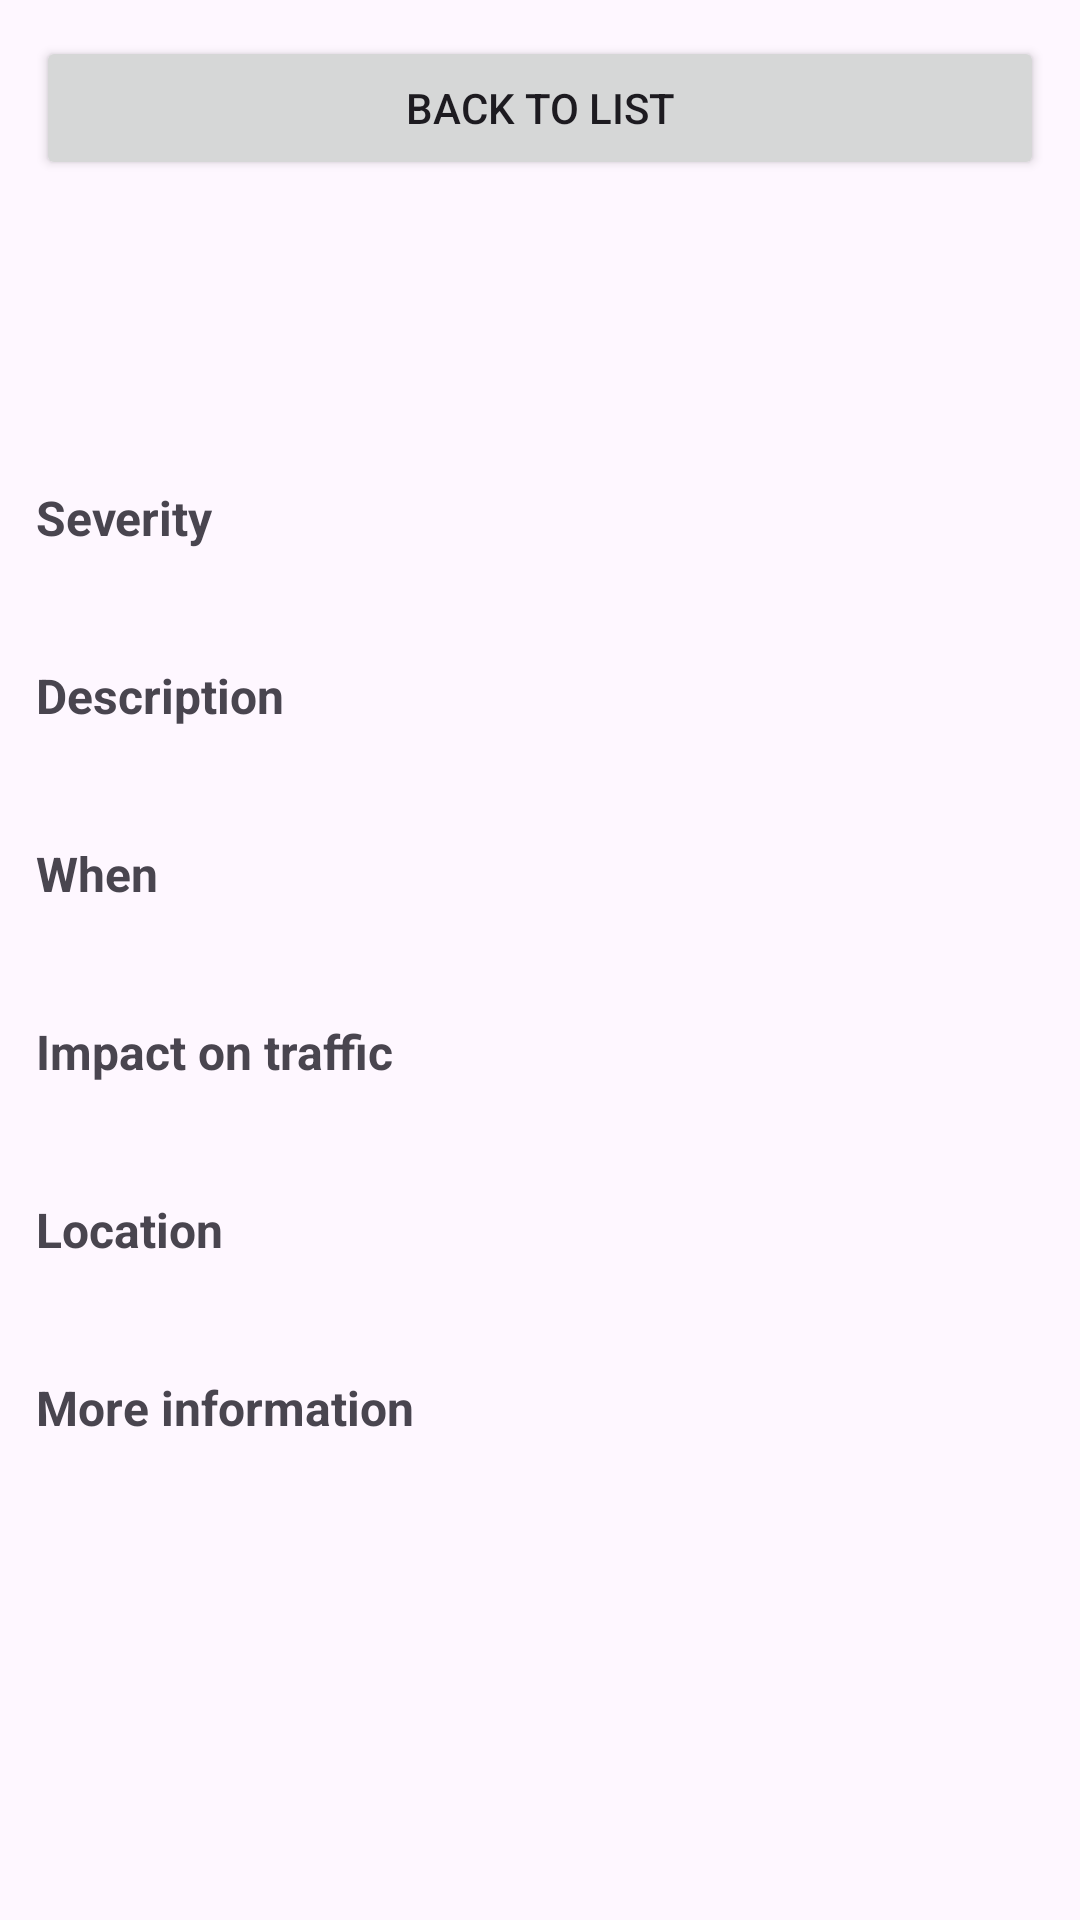

Android layout source for this screen:
<!-- AndroidManifest.xml: application theme Theme.Cox_Caitlin_S2326984 -->
<!-- res/layout/fragment_details.xml -->
<?xml version="1.0" encoding="utf-8"?>
<ScrollView xmlns:android="http://schemas.android.com/apk/res/android"
    android:layout_width="match_parent"
    android:layout_height="match_parent">

    <LinearLayout
        android:orientation="vertical"
        android:layout_width="match_parent"
        android:layout_height="wrap_content"
        android:padding="12dp">

        <Button
            android:id="@+id/backButton"
            android:layout_width="match_parent"
            android:layout_height="wrap_content"
            android:text="Back to list"
            />

        
        <LinearLayout
            android:id="@+id/headerBand"
            android:orientation="vertical"
            android:layout_width="match_parent"
            android:layout_height="wrap_content"
            android:layout_marginTop="8dp"
            android:padding="12dp">

            <TextView
                android:id="@+id/headerType"
                android:layout_width="match_parent"
                android:layout_height="wrap_content"
                android:textSize="22sp"
                android:textStyle="bold"
                android:textColor="@android:color/white"
                />
            <TextView
                android:id="@+id/headerRoad"
                android:layout_width="match_parent"
                android:layout_height="wrap_content"
                android:textSize="18sp"
                android:textColor="@android:color/white"
                />
        </LinearLayout>

        <TextView
            android:id="@+id/severityHeading"
            android:layout_width="match_parent"
            android:layout_height="wrap_content"
            android:layout_marginTop="16dp"
            android:textSize="16sp"
            android:textStyle="bold"
            android:text="Severity"
            />
        <TextView
            android:id="@+id/severityText"
            android:layout_width="match_parent"
            android:layout_height="wrap_content"
            android:textSize="16sp"
            />

        <TextView
            android:id="@+id/commentHeading"
            android:layout_width="match_parent"
            android:layout_height="wrap_content"
            android:layout_marginTop="16dp"
            android:textSize="16sp"
            android:textStyle="bold"
            android:text="Description"
            />
        <TextView
            android:id="@+id/commentText"
            android:layout_width="match_parent"
            android:layout_height="wrap_content"
            android:textSize="16sp"
            />

        <TextView
            android:id="@+id/whenHeading"
            android:layout_width="match_parent"
            android:layout_height="wrap_content"
            android:layout_marginTop="16dp"
            android:textSize="16sp"
            android:textStyle="bold"
            android:text="When"
            />
        <TextView
            android:id="@+id/whenText"
            android:layout_width="match_parent"
            android:layout_height="wrap_content"
            android:textSize="16sp"
            />

        <TextView
            android:id="@+id/impactHeading"
            android:layout_width="match_parent"
            android:layout_height="wrap_content"
            android:layout_marginTop="16dp"
            android:textSize="16sp"
            android:textStyle="bold"
            android:text="Impact on traffic"
            />
        <TextView
            android:id="@+id/impactText"
            android:layout_width="match_parent"
            android:layout_height="wrap_content"
            android:textSize="16sp"
            />

        <TextView
            android:id="@+id/locationHeading"
            android:layout_width="match_parent"
            android:layout_height="wrap_content"
            android:layout_marginTop="16dp"
            android:textSize="16sp"
            android:textStyle="bold"
            android:text="Location"
            />
        <TextView
            android:id="@+id/locationText"
            android:layout_width="match_parent"
            android:layout_height="wrap_content"
            android:textSize="16sp"
            />

        <TextView
            android:id="@+id/moreHeading"
            android:layout_width="match_parent"
            android:layout_height="wrap_content"
            android:layout_marginTop="16dp"
            android:textSize="16sp"
            android:textStyle="bold"
            android:text="More information"
            />
        <TextView
            android:id="@+id/moreText"
            android:layout_width="match_parent"
            android:layout_height="wrap_content"
            android:textSize="16sp"
            />
    </LinearLayout>
</ScrollView>
<!-- resources referenced by this layout -->
<resources>
  <style name="Theme.Cox_Caitlin_S2326984" parent="Base.Theme.Cox_Caitlin_S2326984" />
  <style name="Base.Theme.Cox_Caitlin_S2326984" parent="Theme.Material3.DayNight.NoActionBar">
      </style>
</resources>
